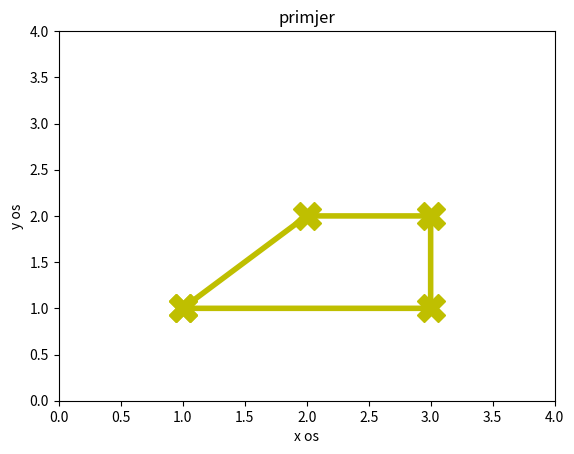

Write Python code to recreate this figure.
import numpy as np
import matplotlib.pyplot as plt

y = np.array([1.0, 2.0, 2.0, 1.0, 1.0])
x = np.array([1.0, 2.0, 3.0, 3.0, 1.0])

plt.plot(x, y, 'y', linewidth=4, marker="X", markersize=20)
plt.axis([0.0, 4.0, 0.0, 4.0])
plt.xlabel('x os')
plt.ylabel('y os')
plt.title('primjer')
plt.show()
